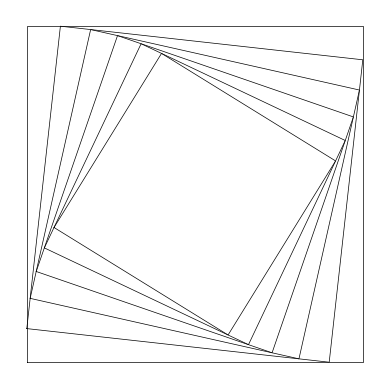
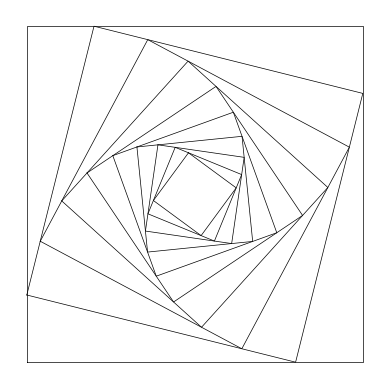
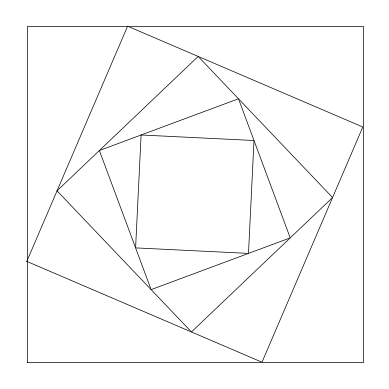
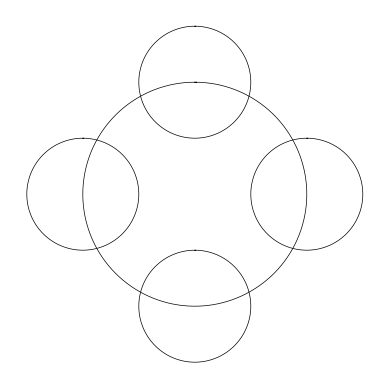
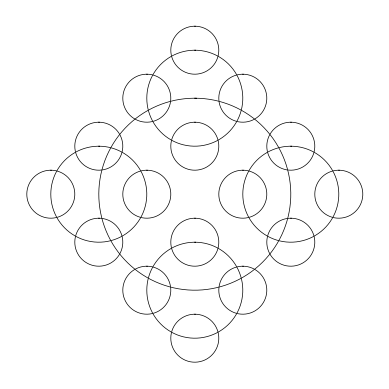
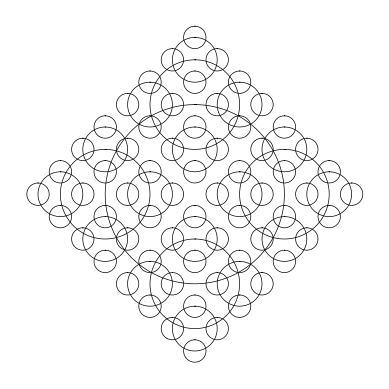
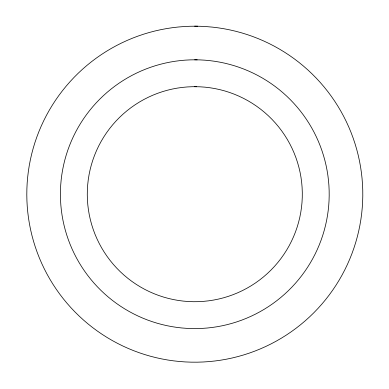
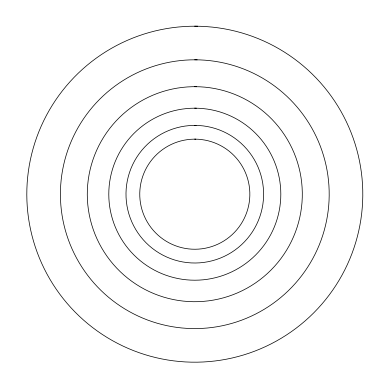
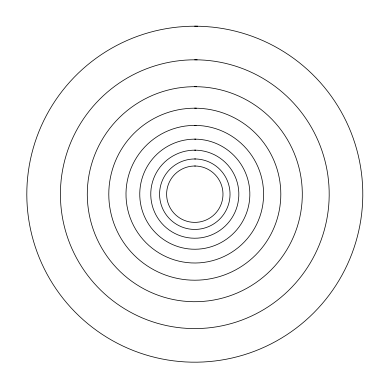
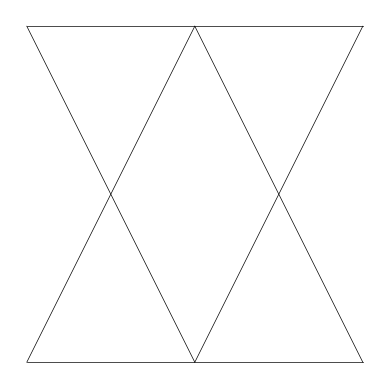

The matplotlib source for these figures, in order:
"""
@Title : Lab 1
@author: Efrain Retana
"""
import numpy as np
import matplotlib.pyplot as plt
import math

def circle(center,rad):
    # Returns the coordinates of the points in a circle given center and radius
    n = int(4*rad*math.pi)
    t = np.linspace(0,6.3,n)
    x = center[0]+rad*np.sin(t)
    y = center[1]+rad*np.cos(t)
    return x,y

def draw_triangles(ax,n,s):
    ax.plot([0.5, 0.25], [0, 0.5], linewidth=0.5 ,color='k') #right line
    ax.plot([0, 0.25], [0, 0.5], linewidth=0.5 ,color='k') #left line
    ax.plot([0, 0.5], [0, 0], linewidth=0.5 ,color='k') #bottom line
    
    ax.plot([0.25,0.5], [0, 0.5], linewidth=0.5 ,color='k') #right line
    ax.plot([0.25,0], [0, 0.5], linewidth=0.5 ,color='k') #left line
    ax.plot([.5 , 0], [.5, .5], linewidth=0.5 ,color='k') #bottom line
   # ax.plot([0.5, 1.01, 0.1], [-0.01, 0.5, 0.88], 'w.') #base boundary
    
    
        
def draw_squares(ax,n,p,w):
    if n>0:
        ax.plot(p[:,0],p[:,1],linewidth=0.5,color='k') # Draw rectangle
        i1 = [1,2,3,0,1]
        q = p*(1-w) + p[i1]*w  
        draw_squares(ax,n-1,q,w)

def draw_four_circles(ax,n,center,radius):
    if n>0:
        x,y = circle(center,radius)
        ax.plot(x,y,linewidth=0.5,color='k')
        draw_four_circles(ax,n-1,[center[0],center[1]+radius],radius/2)
        draw_four_circles(ax,n-1,[center[0],center[1]-radius],radius/2)
        draw_four_circles(ax,n-1,[center[0]+radius,center[1]],radius/2)
        draw_four_circles(ax,n-1,[center[0]-radius,center[1]],radius/2)
        
def drawCirlces(ax, n , center ,radius): #draw a circle recursively
    if n>0:
        x,y = circle(center,radius)
        ax.plot(x,y,linewidth=0.5,color='k')
        drawCirlces(ax,n-1,[center[0] ,center[1]],radius/1.25)
        
    

if __name__ == "__main__":  
    
    plt.close("all") # Close all figures
    
    orig_size = 1000.0
    p = np.array([[0,0],[0,orig_size],[orig_size,orig_size],[orig_size,0],[0,0]])
    print('Points in original square:')
    print(p)
    
    fig, ax = plt.subplots()
    draw_squares(ax,6,p,.1)
    ax.set_aspect(1.0)
    ax.axis('off') # Uncomment to see coordinates in drawing
    plt.show()
    fig.savefig('squaresa.png')
    
    fig, ax = plt.subplots()
    draw_squares(ax,10,p,.2)
    ax.set_aspect(1.0)
    ax.axis('off')
    plt.show()
    fig.savefig('squaresb.png')
    
    fig, ax2 = plt.subplots()
    draw_squares(ax2,5,p,.3)
    ax2.set_aspect(1.0)
    ax2.axis('off')
    plt.show()
    fig.savefig('squaresc.png')
    
    fig, ax = plt.subplots() 
    draw_four_circles(ax, 2, [0,0], 100)
    ax.set_aspect(1.0)
    ax.axis('off')
    plt.show()
    fig.savefig('four_circlesa.png')
    
    fig, ax = plt.subplots() 
    draw_four_circles(ax, 3, [0,0], 100)
    ax.set_aspect(1.0)
    ax.axis('off')
    plt.show()
    fig.savefig('four_circlesb.png')
    
    fig, ax = plt.subplots() 
    draw_four_circles(ax, 4, [0,0], 100)
    ax.set_aspect(1.0)
    ax.axis('off')
    plt.show()
    fig.savefig('four_circlesc.png')
    
    fig, ax = plt.subplots() 
    drawCirlces(ax, 3, [0,0], 100)
    ax.set_aspect(1.0)
    ax.axis('off')
    plt.show()
    fig.savefig('circlesc.png')
    
    fig, ax = plt.subplots() 
    drawCirlces(ax, 6, [0,0], 100)
    ax.set_aspect(1.0)
    ax.axis('off')
    plt.show()
    fig.savefig('circlesc.png')
    
    fig, ax = plt.subplots() 
    drawCirlces(ax, 9, [0,0], 100)
    ax.set_aspect(1.0)
    ax.axis('off')
    plt.show()
    fig.savefig('circlesc.png')
    
    fig, ax = plt.subplots() 
    draw_triangles(ax, 1, 100)
    ax.set_aspect(1.0)
    ax.axis('off')
    plt.show()
    fig.savefig('trianglesc.png')
    
    
    

